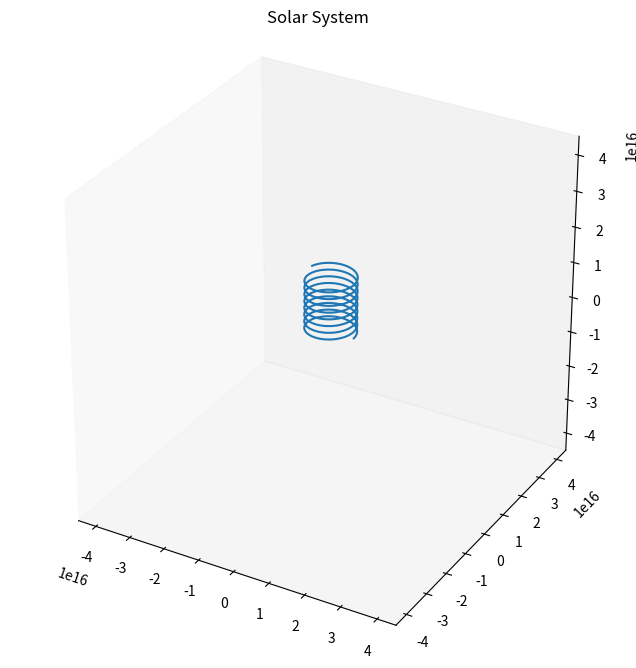

Generate this figure with matplotlib: (Note: this script raises an exception after producing the figure.)
# %%
import numpy as np
import matplotlib.pyplot as plt
from mpl_toolkits.mplot3d import Axes3D

# %%Class that represents the planet
class Planet:
    name = "" #name of plane
    mass = 0 #intial mass
    position = [0, 0, 0] #initial position of planet
    velocity = [0, 0, 0] #initial velocity of the planet

    # Contructs the planet based on what has been initial given
    def __init__(self, name, mass, position, velocity, radius=142984000/2, texture='Venus_2k.png'):
        self.name = name
        self.mass = mass
        self.position = np.array(position)
        self.velocity = np.array(velocity) * 1.1 #scaling velocity by 1.1. After some experimentation, this value worked best
        self.path = []
        self.texture = texture
        self.radius = radius

    def print_params(self):
        print(self.name, self.mass, self.position, self.velocity)


# https://nssdc.gsfc.nasa.gov/planetary/factsheet/
#The following shows the creation of the planets. These values are intial conditions with values from the link above.
v_mw = 720000# * 60 * 60 # m/s
jupiter = Planet("Jupiter", 1.898e27, [778.5e13, 0, 0], [0, 13.1e6, v_mw], radius=1.42984e8/2, texture='Jupiter_2k.png')
saturn  = Planet("Saturn", 5.683e+26, [0.0, 1432.0e13, 0], [-9.7e6, 0, v_mw], radius=1.20536e8/2, texture='Saturn_2k.png')
sun     = Planet("Sun", 1.989e30, [0.0, 0, 0], [0.0, 0, v_mw], radius=6.96e8, texture='Venus_2k.png') # the sun here is assumed to start at zero postion
uranus  = Planet("Uranus", 86.8e24, [2867.0e13, 0.0, 0.0], [0.0, 6.8e6, v_mw], radius=5.1e7/2, texture='Uranus_2k.png')
neptune = Planet("Neptune", 102e24, [4515.0e13, 0.0, 0.0], [0.0, 64.7e5 / 1.1, v_mw], radius=4.95e7/2, texture='Neptune_2k.png')

# Storing the created planets into a list named planets
planets = [
    jupiter,
    saturn,
    uranus,
    neptune,
    sun
]

# This function calulates the total gravitations force acting on a given planet 
# It takes in two arguments:
#   - planet_obj = the planet that werecalcualting gravitational force for
#   - planets - A list of all the planets, as previously defined above
def calc_force(planet_obj, planets):
    total_force = np.array([0.0, 0.0, 0.0]) #Initialising the total force
    for planet in planets: #iterating through all the other planets (only calculate the force wtr to curretn planet)
        if planet != planet_obj: 
            position = planet.position - planet_obj.position #Position of the planet of interest wit respect to the other planets
            direction = normalize(position) #Normalise to find the direction of the planet of interest wtr to the other planet
            distance = np.linalg.norm(position) #findign the distance by finding the magnitude of the positios
            total_force += direction * planet.mass / (distance * distance) # 
    return total_force

# performs normalization on a vector
def normalize(v):
    mag = np.linalg.norm(v)
    if mag == 0:
        return v
    return v/mag

#Plotting planet onto a 3D surface 
#This function takes in 5 arguments
#   -R = radius of the planet in question 
#   -image = texture image of the planet in question
#   -plot = 
#   -position = The position of the coneter of the planet which has been initialised to zero
#   -count = Number of points to sample (QUESTION: is this two cylces of neptune??)
def place_planet(R, image, plot, position=[0,0,0], count=180):
    img = plt.imread(image) #Reading the 

    # define a grid matching the map size, subsample along with pixels
    # These are grids covering the spherical coordinate space.
    theta = np.linspace(0, np.pi, img.shape[0])
    phi = np.linspace(0, 2*np.pi, img.shape[1])

    theta_inds = np.linspace(0, img.shape[0] - 1, count).round().astype(int)
    phi_inds = np.linspace(0, img.shape[1] - 1, count).round().astype(int)
    theta = theta[theta_inds]
    phi = phi[phi_inds]
    img = img[np.ix_(theta_inds, phi_inds)]

    theta,phi = np.meshgrid(theta, phi)

    # sphere
    x = R * np.sin(theta) * np.cos(phi)
    y = R * np.sin(theta) * np.sin(phi)
    z = R * np.cos(theta)

    x += position[0]
    y += position[1]
    z += position[2]

    # create 3d Axes
    plot.plot_surface(x.T, y.T, z.T, facecolors=img, cstride=1, rstride=1, shade=True, edgecolor='none', alpha=1) # we've already pruned ourselves


max_orbit = 0 #initialising max orbit to 0
              #This accounts for the maximum deviation from the centre of the planets orbits
for planet in planets: #iterating through all of the planets and calculating the euclidian distance, if this passes the max, set as new max
    d = np.linalg.norm(planet.position)
    if d > max_orbit:
        max_orbit = d
# max_orbit = np.max(neptune.position) * 1.5

max_t = 20000000000 # maximum time 
h = 1000000 #time step

#for each time step
for i in range(0, int(max_t/h)):
    for planet in planets:
        planet.path.append(planet.position.copy())#appending the new position of the planet into planet path
        planet.position += planet.velocity * h#calculating new position by multiplying the velocity by the time step
        force = calc_force(planet, planets) #Calculating the acceleration
        planet.velocity += force * h #updating the planets velocity by multiplyinh the force byt the timestep


fig = plt.figure(figsize=[8, 8])
ax = fig.add_subplot(111, projection='3d')
ax.set_box_aspect([1,1,1])
ax.set_xlim(-max_orbit, max_orbit)
ax.set_ylim(-max_orbit, max_orbit)
ax.set_zlim(-max_orbit, max_orbit)
ax.grid(False)
plt.title('Solar System')

plt.figure(figsize=[6, 6])
for planet in planets:
    transpose = np.transpose(planet.path)
    ax.plot(transpose[0], transpose[1], transpose[2])
    place_planet(planet.radius * 5000000, planet.texture, ax, planet.position, 60)


# %%
